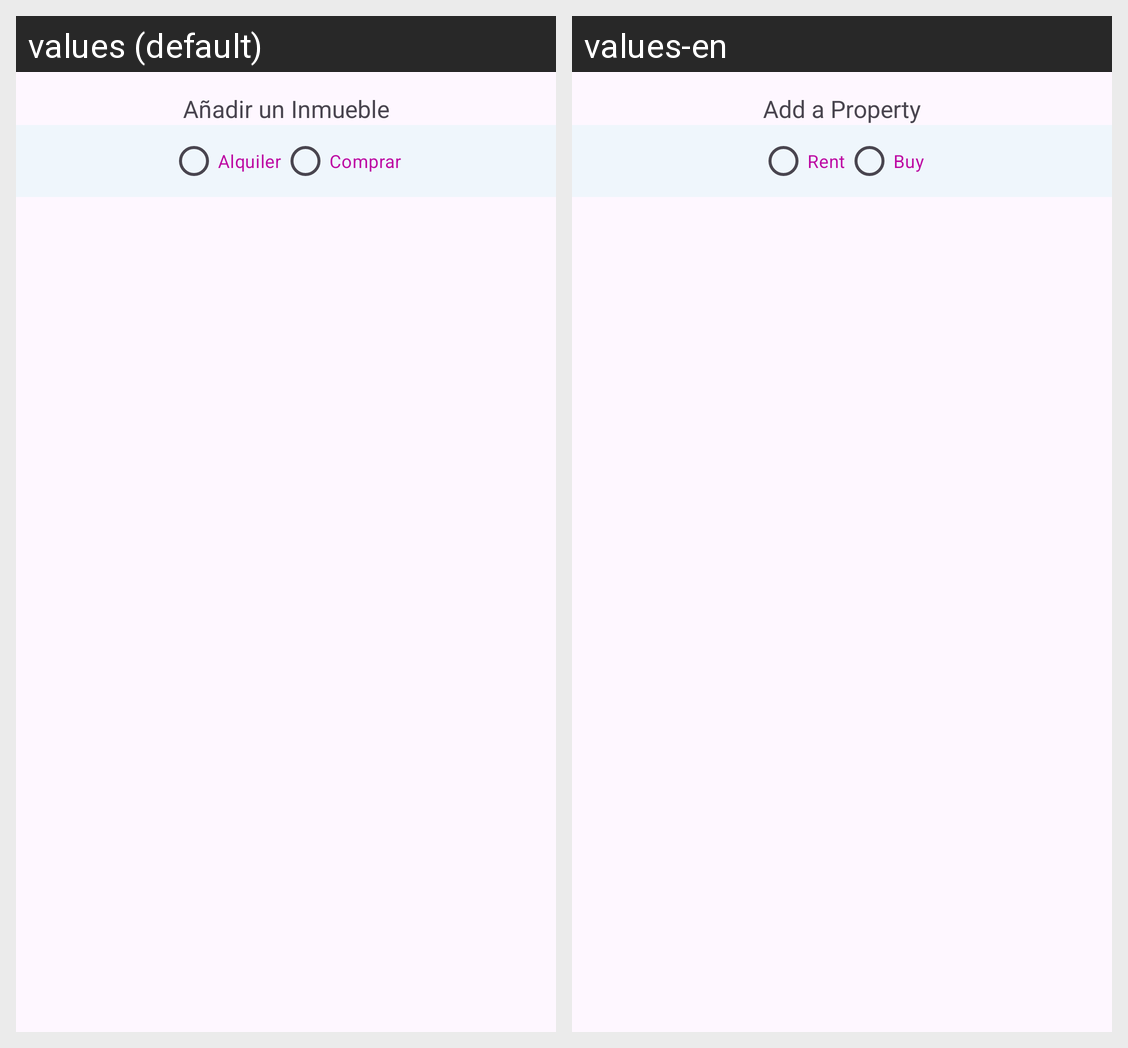

Strings drawn on this Android screen and how each of the app's shown locales translates them:
Android screen res/layout/activity_add_property.xml rendered under 2 locales, left to right: values (default), values-en. Device: Nexus 5 (rendered at 1080×1920; each locale shown at half size, 540×960, under a caption strip naming it); theme Theme.ProperProperties.
Strings drawn on this screen, with the default value and each locale's value (text and hints the layout hard-codes, and strings that could not be matched under every locale, appear in the picture but are not listed):

tv_add_property_title
  values: Añadir un Inmueble
  values-en: Add a Property

rbtn_search_map_rent
  values: Alquiler
  values-en: Rent

rbtn_search_map_buy
  values: Comprar
  values-en: Buy
